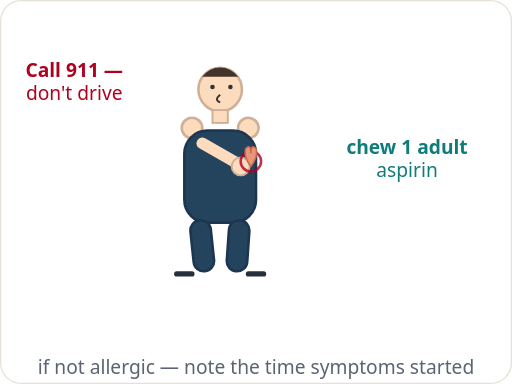
t = 0.00 s
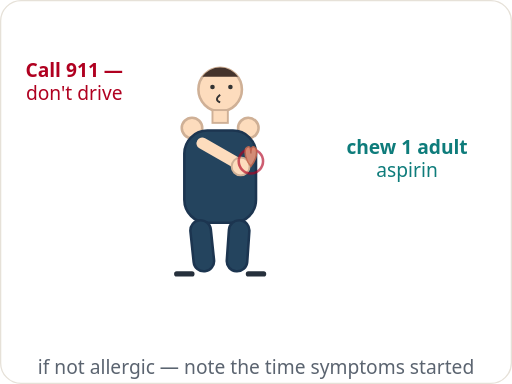
t = 0.11 s
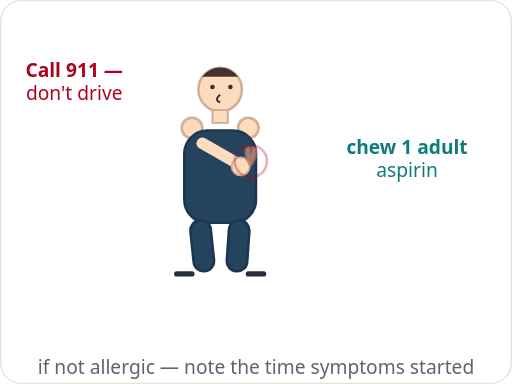
t = 0.34 s
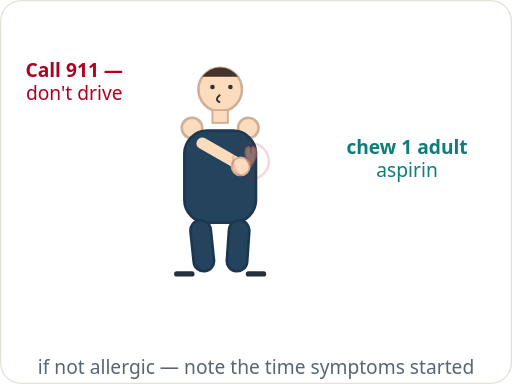
t = 0.45 s
t = 0.56 s: frame unchanged from t = 0.34 s, image omitted
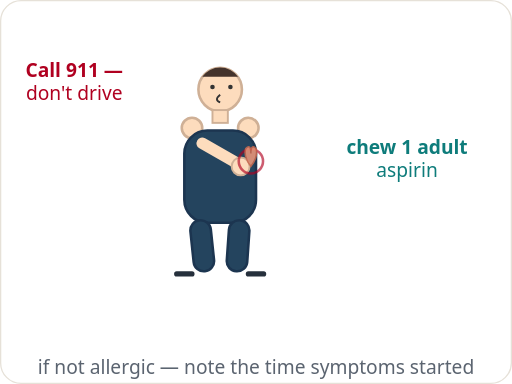
t = 0.79 s

The animated SVG that drew these frames (rendered in a browser with its animation timeline set to each time). Animation: 3 SMIL elements (animate=3); one cycle of 0.90 s, repeats indefinitely.

<svg xmlns="http://www.w3.org/2000/svg" viewBox="0 0 400 300" role="img" aria-label="Heart attack: call 911 immediately, sit the person down, and give one adult aspirin to chew if they are not allergic" font-family="system-ui, -apple-system, 'Segoe UI', Roboto, Arial, sans-serif">
  <rect width="400" height="300" rx="16" fill="#ffffff"/>
  <rect x="0.5" y="0.5" width="399" height="299" rx="16" fill="none" stroke="#e6e1d8" stroke-width="1"/>

  <!-- seated person -->
  <circle cx="172" cy="70" r="17" fill="#fddcbd" stroke="#cfb096" stroke-width="2"/>
  <path d="M 158 60 a17 17 0 0 1 28 0 z" fill="#44332c"/>
  <circle cx="166" cy="68" r="1.8" fill="#333333"/><circle cx="180" cy="68" r="1.8" fill="#333333"/>
  <path d="M 172 74 q -5 4 0 6" stroke="#333333" stroke-width="1.5" fill="none"/>
  <rect x="166" y="86" width="12" height="10" fill="#fddcbd" stroke="#cfb096" stroke-width="1.5"/>
  <circle cx="150" cy="100" r="8" fill="#fddcbd" stroke="#cfb096" stroke-width="2"/>
  <circle cx="194" cy="100" r="8" fill="#fddcbd" stroke="#cfb096" stroke-width="2"/>
  <rect x="144" y="102" width="56" height="72" rx="18" fill="#24445e" stroke="#1c3550" stroke-width="2"/>
  <!-- arm across chest, hand clutching -->
  <path d="M 158 112 L 186 128" stroke="#fddcbd" stroke-width="9" stroke-linecap="round" fill="none"/>
  <circle cx="188" cy="130" r="7" fill="#fddcbd" stroke="#cfb096" stroke-width="1.5"/>

  <!-- pulsing heart on the chest -->
  <circle cx="196" cy="126" r="9" fill="none" stroke="#b00020" stroke-width="2">
    <animate attributeName="r" values="8;14;8" dur="0.9s" repeatCount="indefinite"/>
    <animate attributeName="opacity" values="0.8;0.15;0.8" dur="0.9s" repeatCount="indefinite"/>
  </circle>
  <path d="M 196 130 Q 190 122 192 116 Q 196 112 196 120 Q 196 112 200 116 Q 202 122 196 130 Z" fill="#e9967a" stroke="#c96a50" stroke-width="1.2">
    <animate attributeName="opacity" values="1;0.55;1" dur="0.9s" repeatCount="indefinite"/>
  </path>

  <!-- legs (seated) -->
  <g fill="#24445e" stroke="#1c3550" stroke-width="2">
    <rect x="150" y="172" width="16" height="40" rx="8" transform="rotate(-6 158 192)"/>
    <rect x="178" y="172" width="16" height="40" rx="8" transform="rotate(4 186 192)"/>
  </g>
  <path d="M 150 214 L 138 214 M 194 214 L 206 214" stroke="#26303c" stroke-width="4" stroke-linecap="round"/>

  <g font-size="15" fill="#333333">
    <text x="58" y="60" text-anchor="middle" font-weight="700" fill="#b00020">Call 911 —</text>
    <text x="58" y="78" text-anchor="middle" fill="#b00020">don't drive</text>
    <text x="318" y="120" text-anchor="middle" font-weight="600" fill="#0e7c7b">chew 1 adult</text>
    <text x="318" y="138" text-anchor="middle" fill="#0e7c7b">aspirin</text>
    <text x="200" y="292" text-anchor="middle" fill="#5b6470">if not allergic — note the time symptoms started</text>
  </g>
</svg>
